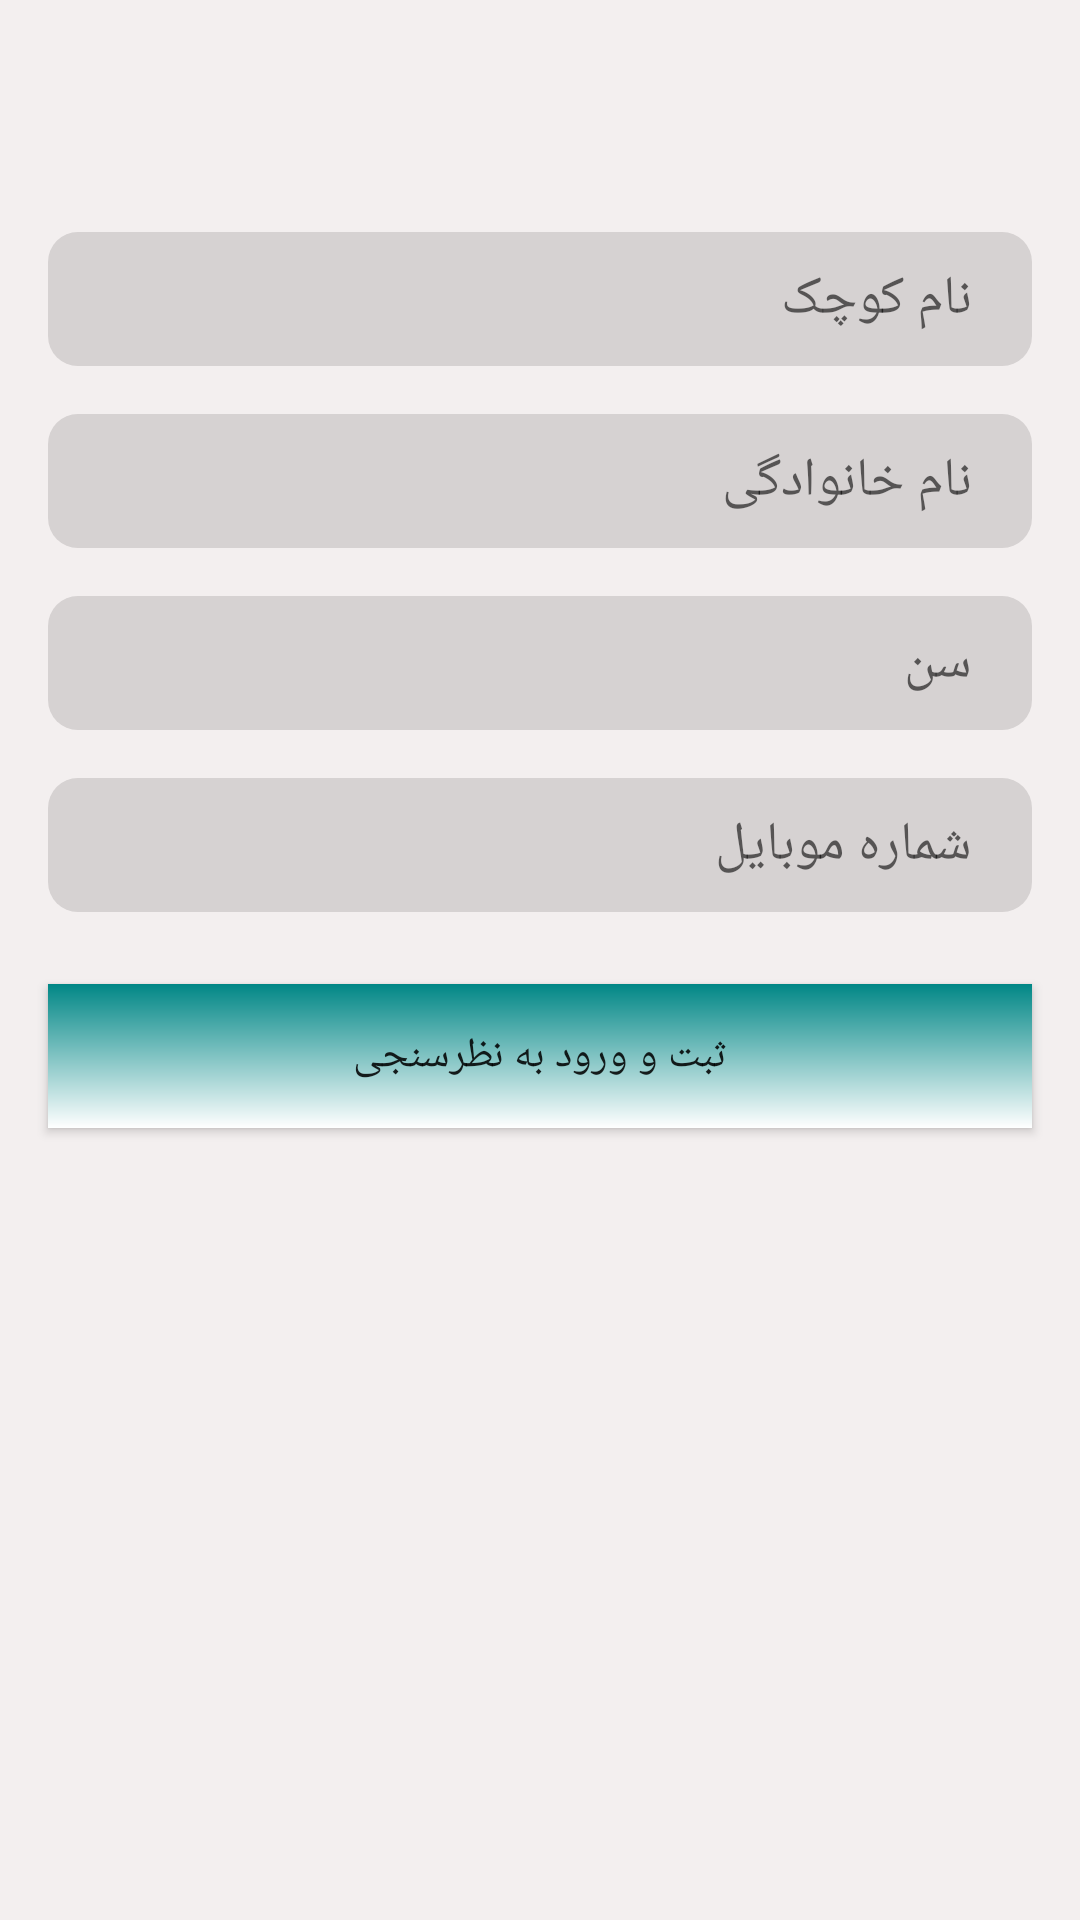

The Android layout XML behind this screen, and the referenced resources:
<!-- AndroidManifest.xml: application theme Theme.NazarSanjiProject -->
<!-- res/layout/fragment_get_credentials.xml -->
<?xml version="1.0" encoding="utf-8"?>
<androidx.constraintlayout.widget.ConstraintLayout xmlns:android="http://schemas.android.com/apk/res/android"
    xmlns:app="http://schemas.android.com/apk/res-auto"
    xmlns:tools="http://schemas.android.com/tools"
    android:id="@+id/frameLayout"
    android:layout_width="match_parent"
    android:layout_height="match_parent"
    android:background="@color/color_bg_fragment_getcred"
    tools:context=".ui.GetCredentialsFragment">


    <EditText
        android:id="@+id/etFirstName"

        android:layout_width="0dp"
        android:layout_height="wrap_content"
        android:layout_marginStart="16dp"
        android:layout_marginTop="80dp"
        android:layout_marginEnd="16dp"
        android:layout_marginBottom="16dp"
        android:background="@drawable/shape_bg_edittext"
        android:ems="10"
        android:hint="@string/text_firstname"
        android:inputType="textPersonName"
        android:padding="10dp"
        android:paddingStart="20dp"
        android:paddingEnd="20dp"
        app:layout_constraintBottom_toTopOf="@+id/etLastName"
        app:layout_constraintEnd_toEndOf="parent"
        app:layout_constraintStart_toStartOf="parent"
        app:layout_constraintTop_toTopOf="parent"
        app:layout_constraintVertical_bias="0.13999999"
        app:layout_constraintVertical_chainStyle="packed" />

    <EditText
        android:id="@+id/etLastName"
        android:layout_width="0dp"
        android:layout_height="wrap_content"
        android:layout_marginStart="16dp"
        android:layout_marginEnd="16dp"
        android:layout_marginBottom="16dp"

        android:background="@drawable/shape_bg_edittext"
        android:ems="10"
        android:hint="@string/text_lastname"
        android:inputType="textPersonName"
        android:padding="10dp"
        android:paddingStart="20dp"
        android:paddingEnd="20dp"
        app:layout_constraintBottom_toTopOf="@+id/etAge"
        app:layout_constraintEnd_toEndOf="parent"
        app:layout_constraintStart_toStartOf="parent"
        app:layout_constraintTop_toBottomOf="@+id/etFirstName" />

    <EditText
        android:id="@+id/etAge"
        android:layout_width="0dp"
        android:layout_height="wrap_content"
        android:layout_marginStart="16dp"
        android:layout_marginEnd="16dp"
        android:layout_marginBottom="16dp"
        android:background="@drawable/shape_bg_edittext"
        android:ems="10"
        android:hint="@string/text_age"
        android:inputType="number"
        android:padding="10dp"
        android:paddingStart="20dp"
        android:paddingEnd="20dp"
        app:layout_constraintBottom_toTopOf="@+id/et_phone"
        app:layout_constraintEnd_toEndOf="parent"
        app:layout_constraintStart_toStartOf="parent"
        app:layout_constraintTop_toBottomOf="@+id/etLastName" />

    <EditText
        android:id="@+id/et_phone"

        android:layout_width="0dp"
        android:layout_height="wrap_content"
        android:layout_marginStart="16dp"
        android:layout_marginEnd="16dp"
        android:layout_marginBottom="40dp"
        android:background="@drawable/shape_bg_edittext"
        android:ems="10"
        android:gravity="end"
        android:hint="@string/text_phone"
        android:inputType="phone"
        android:padding="10dp"
        android:paddingStart="20dp"
        android:paddingEnd="20dp"
        app:layout_constraintBottom_toTopOf="@+id/btn_sabtAndstartQuestions"
        app:layout_constraintEnd_toEndOf="parent"
        app:layout_constraintStart_toStartOf="parent"
        app:layout_constraintTop_toBottomOf="@+id/etAge" />

    <TextView
        android:id="@+id/tvWarningForNotOptional"
        android:layout_width="wrap_content"
        android:layout_height="wrap_content"
        android:layout_marginTop="5dp"
        android:padding="5dp"
        android:text="@string/text_tv_alert"
        android:textColor="@color/alert_text_color"
        android:visibility="gone"
        app:layout_constraintEnd_toEndOf="@+id/et_phone"
        app:layout_constraintStart_toStartOf="@+id/et_phone"
        app:layout_constraintTop_toBottomOf="@+id/et_phone" />

    <Button
        android:id="@+id/btn_sabtAndstartQuestions"
        android:layout_width="0dp"
        android:layout_height="wrap_content"
        android:layout_marginStart="16dp"
        android:layout_marginTop="24dp"
        android:layout_marginEnd="16dp"
        android:background="@drawable/bg_toolbar"
        android:padding="10dp"
        android:paddingStart="25dp"
        android:paddingEnd="25dp"
        android:text="@string/text_btn_sabt"
        app:layout_constraintEnd_toEndOf="parent"
        app:layout_constraintStart_toStartOf="parent"
        app:layout_constraintTop_toBottomOf="@id/tvWarningForNotOptional" />
</androidx.constraintlayout.widget.ConstraintLayout>
<!-- resources referenced by this layout -->
<resources>
  <color name="alert_text_color">#FF0048</color>
  <color name="color_bg_fragment_getcred">#F3EFEF</color>
  <!-- drawable bg_toolbar (drawable) -->
  <?xml version="1.0" encoding="utf-8"?>
  <shape xmlns:android="http://schemas.android.com/apk/res/android">
      <solid android:color="@color/teal_700" />
  
  
      <gradient
          android:endColor="@color/teal_700"
          android:startColor="@color/white"
          android:angle="90"/>
  </shape>
  <!-- drawable shape_bg_edittext (drawable) -->
  <?xml version="1.0" encoding="utf-8"?>
  <shape xmlns:android="http://schemas.android.com/apk/res/android">
      <solid android:color="@color/color_bg_et_50"/>
      <corners android:radius="10dp"/>
  
  </shape>
  <string name="text_age">سن</string>
  <string name="text_btn_sabt">ثبت و ورود به نظرسنجی</string>
  <string name="text_firstname">نام کوچک</string>
  <string name="text_lastname">نام خانوادگی</string>
  <string name="text_phone">شماره موبایل</string>
  <string name="text_tv_alert">برای اجرای فرم نظرسنجی سن و شماره اجباری هستند</string>
  <style name="Theme.NazarSanjiProject" parent="Theme.MaterialComponents.DayNight.NoActionBar">
          
          <item name="colorPrimary">@color/color_bg_et_200</item>
          <item name="colorPrimaryVariant">@color/purple_200</item>
          <item name="colorOnPrimary">@color/white</item>
          
          <item name="colorSecondary">@color/teal_200</item>
          <item name="colorSecondaryVariant">@color/teal_700</item>
          <item name="colorOnSecondary">@color/black</item>
          
          <item name="android:statusBarColor" tools:targetApi="l">?attr/colorPrimaryVariant</item>
          
      </style>
  <color name="teal_700">#FF018786</color>
  <color name="white">#FFFFFFFF</color>
  <color name="color_bg_et_50">#D6D2D2</color>
  <color name="color_bg_et_200">#939292</color>
  <color name="purple_200">#FFBB86FC</color>
  <color name="teal_200">#FF03DAC5</color>
  <color name="black">#FF000000</color>
</resources>
